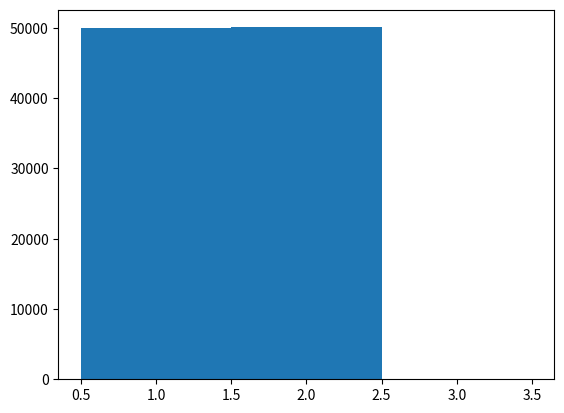

This chart was generated by the following Python code:
import numpy as np
import matplotlib.pyplot as plt
import random


max_num = 3

'''
ints = []
for n in range(100000):
    ints.append(random.randint(1, max_num+2))
'''

ints = np.random.randint(low=1, high=max_num, size=100000)

'''
ints = []
for n in range(100000):
    m=1
    while m == 1:
        m = np.random.randint(low=1, high=max_num+2)
'''

print(ints[:100])

plt.hist(ints, np.arange(.5, max_num+1.5, 1))
plt.show()
